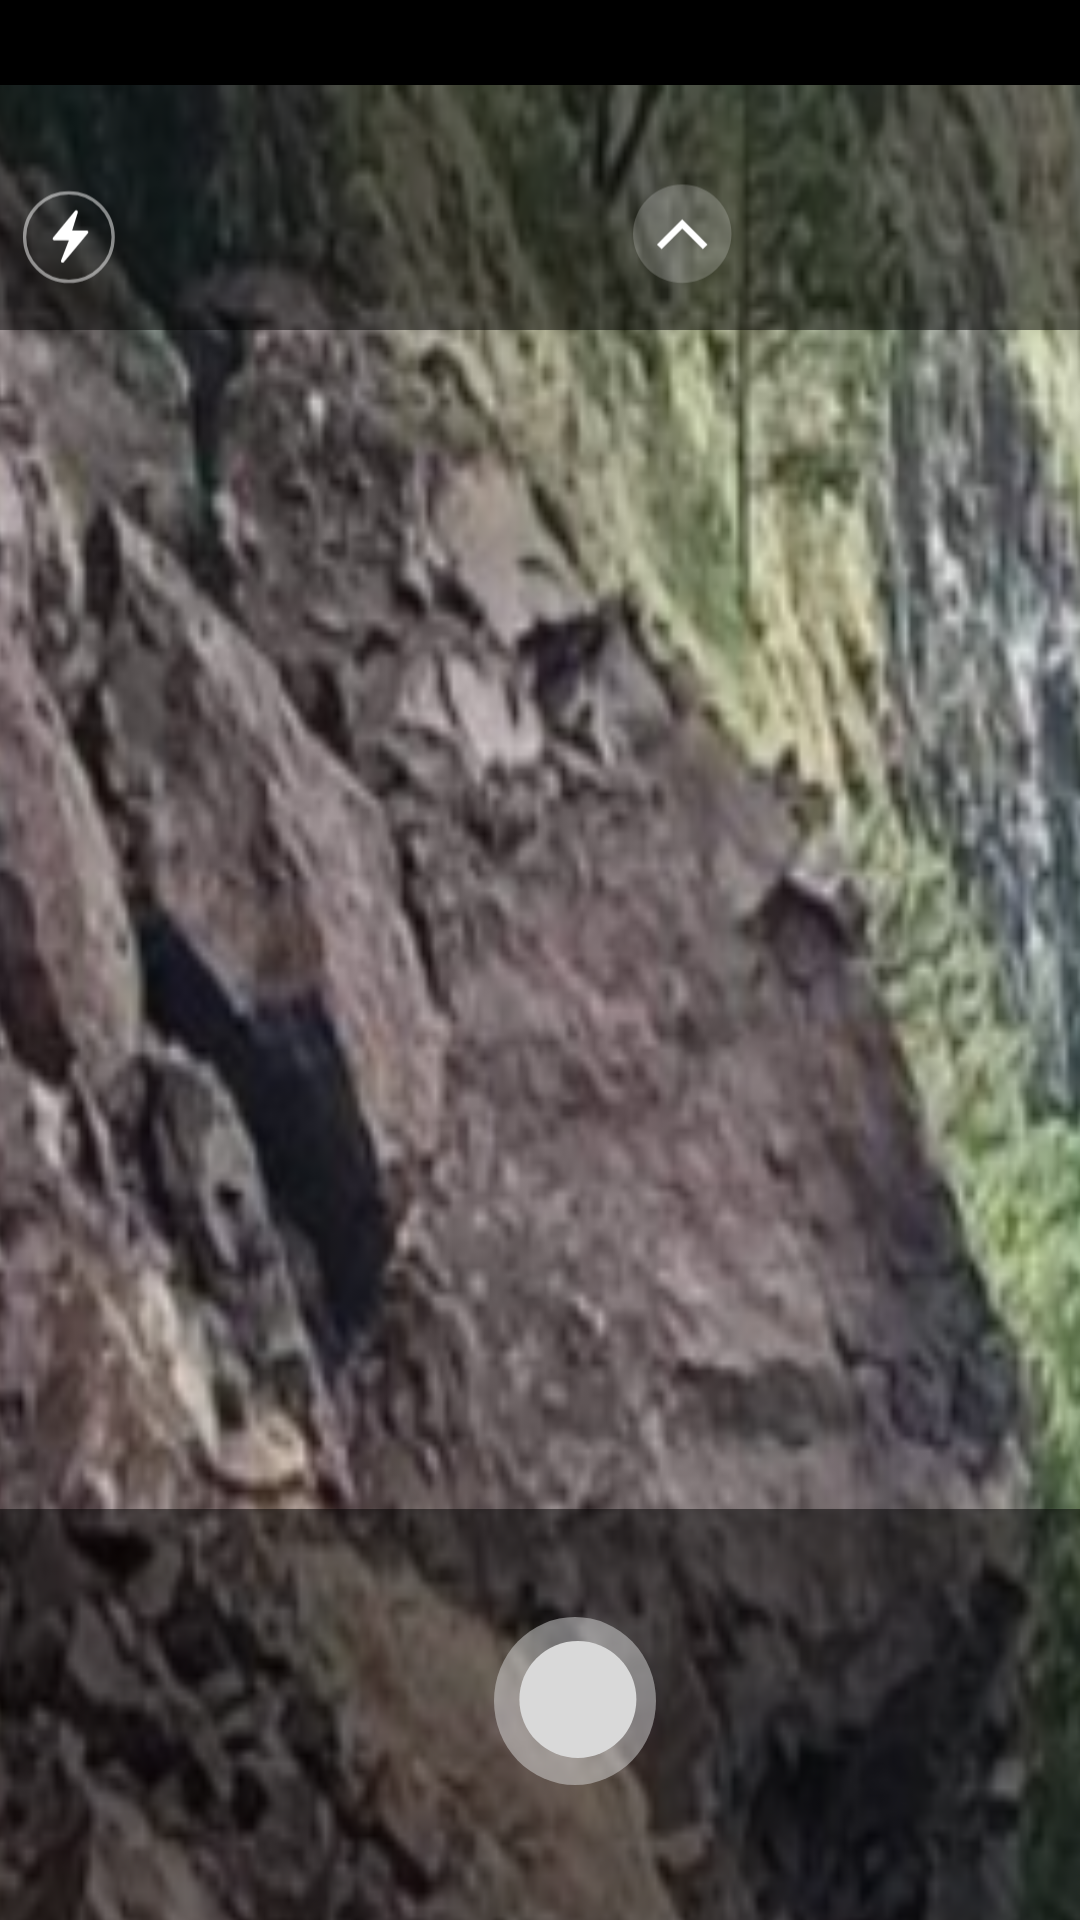

Write the Android layout XML for this screen, with the resource values it uses.
<!-- AndroidManifest.xml: application theme Theme.AtRisk -->
<!-- res/layout/activity_report.xml -->
<?xml version="1.0" encoding="utf-8"?>
<androidx.constraintlayout.widget.ConstraintLayout xmlns:android="http://schemas.android.com/apk/res/android"
    xmlns:app="http://schemas.android.com/apk/res-auto"
    xmlns:tools="http://schemas.android.com/tools"
    android:id="@+id/main"
    android:layout_width="match_parent"
    android:layout_height="match_parent"
    android:background="#000"
    tools:context=".ReportActivity">

    <ImageView
        android:id="@+id/imageView12"
        android:layout_width="412dp"
        android:layout_height="914dp"
        android:layout_marginTop="4dp"
        android:scaleX="1.6"
        android:scaleY="2.1"
        app:layout_constraintEnd_toEndOf="parent"
        app:layout_constraintHorizontal_bias="1.0"
        app:layout_constraintStart_toStartOf="parent"
        app:layout_constraintTop_toTopOf="parent"
        app:srcCompat="@mipmap/disaster_foreground" />

    <ImageView
        android:id="@+id/imageView13"
        android:layout_width="410dp"
        android:layout_height="106dp"
        android:scaleType="centerCrop"
        app:layout_constraintEnd_toEndOf="parent"
        app:layout_constraintHorizontal_bias="0.0"
        app:layout_constraintStart_toStartOf="parent"
        app:layout_constraintTop_toTopOf="@+id/imageView12"
        app:srcCompat="@drawable/black_faded_top" />

    <ImageView
        android:id="@+id/imageView14"
        android:layout_width="413dp"
        android:layout_height="137dp"
        android:scaleType="centerCrop"
        app:layout_constraintBottom_toBottomOf="parent"
        app:layout_constraintEnd_toEndOf="parent"
        app:layout_constraintStart_toStartOf="parent"
        app:srcCompat="@drawable/black_faded_bottom" />

    <ImageView
        android:id="@+id/imageView15"
        android:layout_width="wrap_content"
        android:layout_height="wrap_content"
        android:layout_marginTop="36dp"
        app:layout_constraintEnd_toEndOf="@+id/imageView14"
        app:layout_constraintHorizontal_bias="0.495"
        app:layout_constraintStart_toStartOf="parent"
        app:layout_constraintTop_toTopOf="@+id/imageView14"
        app:srcCompat="@drawable/ellipse_8" />

    <ImageView
        android:id="@+id/imageView16"
        android:layout_width="wrap_content"
        android:layout_height="wrap_content"
        android:layout_marginTop="8dp"
        app:layout_constraintEnd_toEndOf="@+id/imageView15"
        app:layout_constraintHorizontal_bias="0.571"
        app:layout_constraintStart_toStartOf="@+id/imageView15"
        app:layout_constraintTop_toTopOf="@+id/imageView15"
        app:srcCompat="@drawable/ellipse_9" />

</androidx.constraintlayout.widget.ConstraintLayout>
<!-- resources referenced by this layout -->
<resources>
  <!-- drawable black_faded_bottom (drawable) -->
  <vector xmlns:android="http://schemas.android.com/apk/res/android"
      android:width="375dp"
      android:height="135dp"
      android:viewportWidth="375"
      android:viewportHeight="135">
    <path
        android:pathData="M-5,0h395v146h-395z"
        android:fillColor="#000000"
        android:fillAlpha="0.5"/>
  </vector>
  <!-- drawable black_faded_top (drawable) -->
  <vector xmlns:android="http://schemas.android.com/apk/res/android"
      android:width="375dp"
      android:height="146dp"
      android:viewportWidth="375"
      android:viewportHeight="146">
    <path
        android:pathData="M-5,0h380v146h-380z"
        android:fillColor="#000000"
        android:fillAlpha="0.5"/>
    <path
        android:strokeWidth="1"
        android:pathData="M21,93m-13.5,0a13.5,13.5 0,1 1,27 0a13.5,13.5 0,1 1,-27 0"
        android:strokeAlpha="0.5"
        android:fillColor="#00000000"
        android:strokeColor="#ffffff"/>
    <path
        android:pathData="M16.17,93.18L22.87,85C23.21,84.57 23.89,84.94 23.73,85.46L22,91H26.43C26.86,91 27.09,91.49 26.82,91.82L19.46,100.65C19.1,101.08 18.4,100.68 18.61,100.15L21,94H16.56C16.13,94 15.9,93.51 16.17,93.18Z"
        android:fillColor="#ffffff"/>
    <path
        android:pathData="M208,92m-15,0a15,15 0,1 1,30 0a15,15 0,1 1,-30 0"
        android:fillColor="#ffffff"
        android:fillAlpha="0.2"/>
    <path
        android:pathData="M215,96L208,89L201,96"
        android:strokeWidth="2"
        android:fillColor="#00000000"
        android:strokeColor="#ffffff"/>
  </vector>
  <!-- drawable ellipse_8 (drawable) -->
  <vector xmlns:android="http://schemas.android.com/apk/res/android"
      android:width="54dp"
      android:height="56dp"
      android:viewportWidth="54"
      android:viewportHeight="56">
    <path
        android:pathData="M0,28a27,28 0,1 0,54 0a27,28 0,1 0,-54 0z"
        android:fillColor="#D9D9D9"
        android:fillAlpha="0.5"/>
  </vector>
  <!-- drawable ellipse_9 (drawable) -->
  <vector xmlns:android="http://schemas.android.com/apk/res/android"
      android:width="40dp"
      android:height="39dp"
      android:viewportWidth="40"
      android:viewportHeight="39">
    <path
        android:pathData="M19.958,19.5m-19.5,0a19.5,19.5 0,1 1,39 0a19.5,19.5 0,1 1,-39 0"
        android:fillColor="#D9D9D9"/>
  </vector>
  <!-- mipmap disaster_foreground: webp bitmap (mipmap-hdpi, 24384 bytes) -->
  <style name="Theme.AtRisk" parent="Base.Theme.AtRisk" />
  <style name="Base.Theme.AtRisk" parent="Theme.Material3.DayNight.NoActionBar">
          
          
          
          <item name="colorButtonNormal">@null</item> 
      </style>
</resources>
